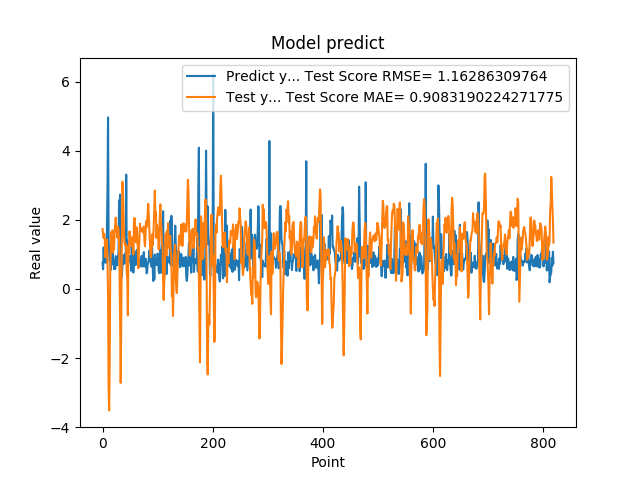

Values plotted in this chart, from the file beside it:
7.566530108451843262e-01, 1.737106316673704853e+00
5.684260129928588867e-01, 1.577695708646155826e+00
1.201630949974060059e+00, 1.478205366061263737e+00
8.802530169486999512e-01, 1.597980429470475583e+00
8.531429767608642578e-01, 1.436849674649042674e+00
7.591750025749206543e-01, 9.190975517977318932e-01
1.005007982254028320e+00, 1.424676098209597841e+00
7.687720060348510742e-01, 1.347413475483963952e+00
1.740013241767883301e+00, 1.424835778491954974e+00
2.913533687591552734e+00, 7.864947957826555758e-01
4.963075160980224609e+00, -1.757845233442656141e-01
1.471215128898620605e+00, -2.800867744204046605e+00
1.000648975372314453e+00, -3.513115827771563282e+00
8.220189809799194336e-01, -2.040804155468453729e+00
9.362199902534482643e-01, 5.914245128956999720e-01
5.486897230148315430e-01, 1.131227500824274035e+00
1.111255049705505371e+00, 1.645694212729863715e+00
7.148039937019348145e-01, 1.446335240072715411e+00
1.052167057991027832e+00, 1.695599297741532618e+00
8.955980539321898304e-01, 1.048269051888420567e+00
7.769405245780944824e-01, 1.324372881174132432e+00
5.699509978294372559e-01, 1.145062884390903424e+00
8.244060277938842773e-01, 1.695968078429188175e+00
5.800840258598327637e-01, 1.840486570606632899e+00
9.488009810447691761e-01, 2.063184324489068633e+00
7.918390035629272461e-01, 1.662778371244620468e+00
6.937990188598632812e-01, 1.719259801022985590e+00
6.834830045700073242e-01, 1.477921868042523013e+00
9.433320164680479847e-01, 1.799436100888660794e+00
1.032713770866394043e+00, 1.712212570329656458e+00
2.556216001510620117e+00, 1.364260890085412736e+00
2.464895963668823242e+00, 3.596577817291027324e-01
2.728049993515014204e+00, -9.945130136899523743e-01
3.558506965637206476e-01, -2.718227941640518175e+00
3.262020051479339600e-01, -9.408289081645023755e-01
3.781589865684509277e-01, 1.112465659227861892e+00
6.306380033493041992e-01, 3.101627412462625522e+00
8.854129910469055176e-01, 2.861688249461856515e+00
9.743152856826782227e-01, 2.286572961174599516e+00
7.307389974594116211e-01, 1.550348031586745723e+00
9.521890282630921520e-01, 1.320961029006014975e+00
1.011654973030090332e+00, 1.268502432835162619e+00
7.643579840660095215e-01, 1.299031088645581811e+00
3.306220054626464844e+00, 1.160157985448777795e+00
7.543110251426696777e-01, 4.608055647083305062e-01
1.409499049186706321e+00, 2.628190319092588711e-01
6.401469707489013672e-01, -7.666326578153989102e-01
8.640019893646240234e-01, 1.254021179351134219e+00
8.469420075416564941e-01, 1.034014800314923876e+00
7.976629734039306641e-01, 1.664802789995597498e+00
9.555831551551821068e-01, 1.413638037265015024e+00
9.546210169792175293e-01, 1.348341664731604883e+00
5.251880288124084473e-01, 1.241779274702163427e+00
1.275226235389709695e+00, 1.490279730216693466e+00
8.355640172958374023e-01, 1.358785688458428176e+00
7.640249729156494141e-01, 1.488617045860160859e+00
4.752210080623626154e-01, 1.000964923035829957e+00
7.414129972457885742e-01, 1.890855449137578415e+00
1.069700956344604492e+00, 2.053700603662155455e+00
7.892770171165466309e-01, 1.879432000734261088e+00
6.914690136909484863e-01, 1.370703667454292729e+00
... 759 more rows
